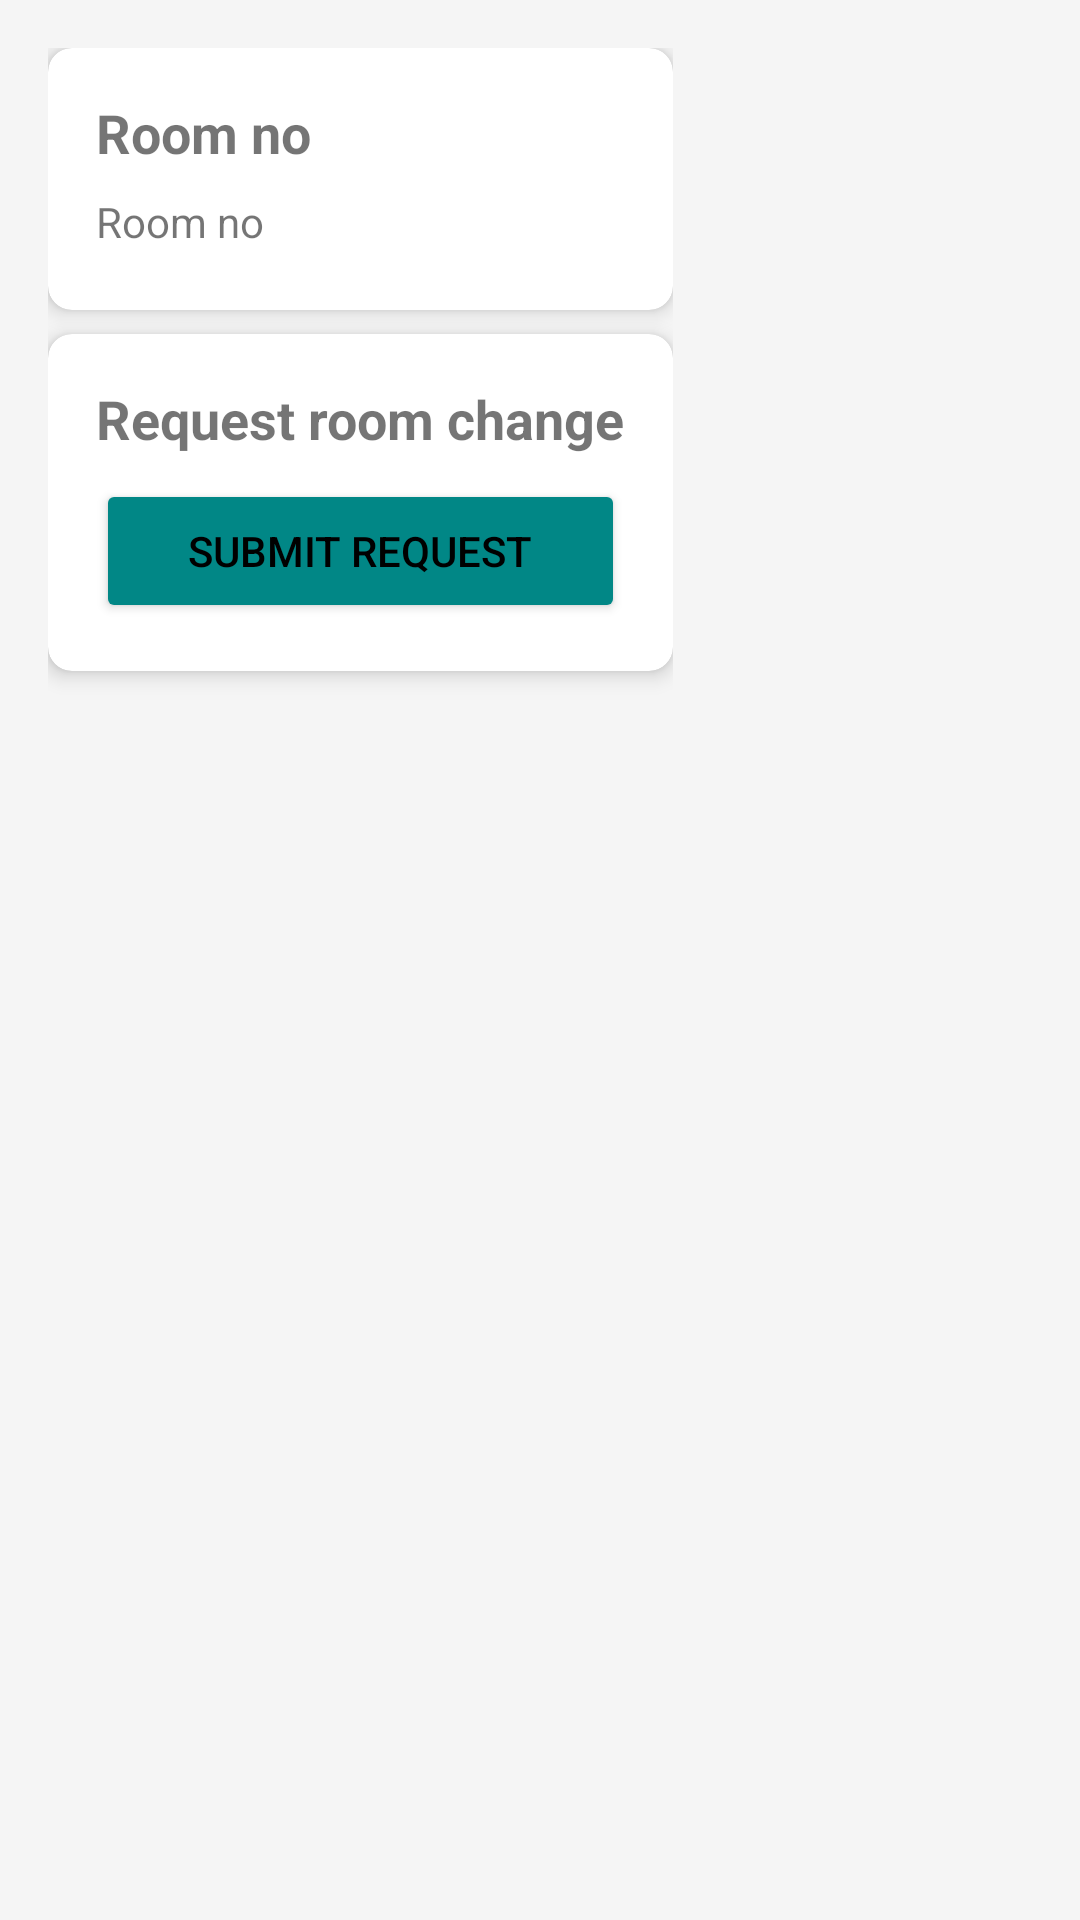

Produce the Android XML layout that renders to this screen, including the resource entries it uses.
<!-- AndroidManifest.xml: application theme Theme.HostelManagementSystem -->
<!-- res/layout/student_dashboard_roomdetails.xml -->
<?xml version="1.0" encoding="utf-8"?>
<ScrollView xmlns:android="http://schemas.android.com/apk/res/android"
    android:layout_width="match_parent"
    android:layout_height="match_parent"
    xmlns:app="http://schemas.android.com/apk/res-auto"
    android:padding="16dp">
    <LinearLayout
        android:layout_width="wrap_content"
        android:layout_height="wrap_content"
        android:orientation="vertical">

    <com.google.android.material.card.MaterialCardView
        android:layout_width="match_parent"
        android:layout_height="wrap_content"
        android:layout_marginBottom="8dp"
        app:cardCornerRadius="8dp"
        app:cardElevation="4dp">

    <LinearLayout
        android:layout_width="match_parent"
        android:layout_height="wrap_content"
        android:orientation="vertical"
        android:padding="16dp">

        <TextView
            android:id="@+id/room_number"
            android:layout_width="match_parent"
            android:layout_height="wrap_content"
            android:text="@string/room_no"
            android:textSize="18sp"
            android:textStyle="bold"
            android:layout_marginBottom="8dp"/>

        <TextView
            android:id="@+id/room_type"
            android:layout_width="match_parent"
            android:layout_height="wrap_content"
            android:text="@string/room_no"
            android:textSize="14sp"
            android:layout_marginBottom="4dp"/>
    </LinearLayout>
    </com.google.android.material.card.MaterialCardView>

        <com.google.android.material.card.MaterialCardView
            android:layout_width="match_parent"
            android:layout_height="wrap_content"
            android:layout_marginBottom="8dp"
            app:cardCornerRadius="8dp"
            app:cardElevation="4dp">

            <LinearLayout
                android:layout_width="match_parent"
                android:layout_height="wrap_content"
                android:orientation="vertical"
                android:padding="16dp">

                <TextView
                    android:id="@+id/request_title"
                    android:layout_width="match_parent"
                    android:layout_height="wrap_content"
                    android:text="@string/request_room_change"
                    android:textStyle="bold"
                    android:textSize="18sp"
                    android:layout_marginBottom="8dp"/>

                
                <Button
                    android:id="@+id/request_room_change_button"
                    android:layout_width="match_parent"
                    android:layout_height="wrap_content"
                    android:backgroundTint="@color/teal_700"
                    android:text="@string/submit_request"
                    android:textColor="#000000" />
            </LinearLayout>
        </com.google.android.material.card.MaterialCardView>
    </LinearLayout>
</ScrollView>
<!-- resources referenced by this layout -->
<resources>
  <string name="request_room_change">Request room change</string>
  <string name="room_no">Room no</string>
  <string name="submit_request">Submit request</string>
  <style name="Theme.HostelManagementSystem" parent="Theme.MaterialComponents.Light.NoActionBar">
          
          <item name="colorPrimary">@color/primaryColor</item>
          <item name="colorPrimaryVariant">@color/primaryColorVariant</item>
          <item name="colorOnPrimary">@color/onPrimary</item>
  
          
          <item name="colorSecondary">@color/secondaryColor</item>
          <item name="colorOnSecondary">@color/onSecondary</item>
  
          
          <item name="android:colorBackground">@color/backgroundColor</item>
          <item name="colorSurface">@color/surfaceColor</item>
          <item name="colorOnSurface">@color/onSurface</item>
  
          
          <item name="colorError">@color/errorColor</item>
          <item name="colorOnError">@color/onError</item>
  
          
          <item name="android:textColorPrimary">@color/textPrimary</item>
          <item name="android:textColorSecondary">@color/textSecondary</item>
  
  
          
          <item name="android:statusBarColor">@color/primaryColorVariant</item>
          <item name="android:navigationBarColor">@color/backgroundColor</item>
      </style>
  <color name="primaryColor">#4169E1</color>
  <color name="primaryColorVariant">#274BDB</color>
  <color name="onPrimary">#FFFFFF</color>
  <color name="secondaryColor">#43A047</color>
  <color name="onSecondary">#FFFFFF</color>
  <color name="backgroundColor">#F5F5F5</color>
  <color name="surfaceColor">#FFFFFF</color>
  <color name="onSurface">#212121</color>
  <color name="errorColor">#D32F2F</color>
  <color name="onError">#FFFFFF</color>
  <color name="textPrimary">#212121</color>
  <color name="textSecondary">#757575</color>
  <!-- not gathered from this repository: default colours our renderer supplied (Android Studio template values) -->
  <color name="teal_700">#FF018786</color>
</resources>
